The GitHub repository GOBINATH-S05/Mudra-Detection contains a labelled image folder "Small data traing" with 5 categories: Alapadmam, Anjali, Mushti, Sikharam, Trishulam. Examples follow, each with its label.

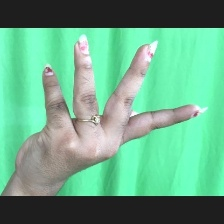
Label: Alapadmam

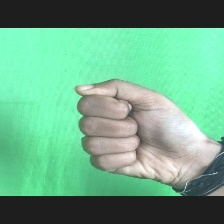
Label: Mushti

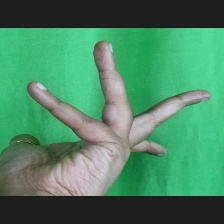
Label: Alapadmam

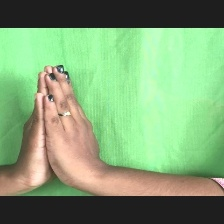
Label: Anjali

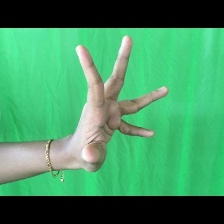
Label: Alapadmam

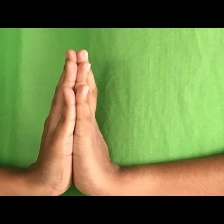
Label: Anjali
